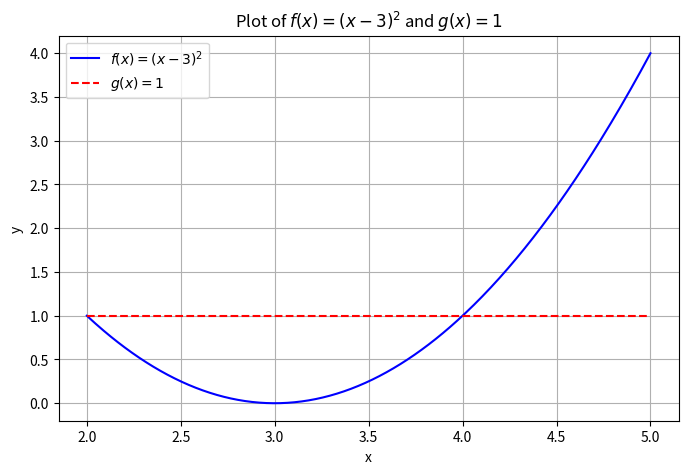

Write the Python code that produced this figure.
import numpy as np
import matplotlib.pyplot as plt

# Define the functions
def f(x):
    return (x - 3)**2

def g(x):
    return np.ones_like(x)  # g(x) = 1 for all x

# Define the interval
x = np.linspace(2, 5, 400)  # Generate 400 points between 2 and 5

# Compute function values
y_f = f(x)
y_g = g(x)

# Plot the functions
plt.figure(figsize=(8, 5))
plt.plot(x, y_f, label=r"$f(x) = (x-3)^2$", color='blue')
plt.plot(x, y_g, label=r"$g(x) = 1$", color='red', linestyle='dashed')

# Labels and title
plt.xlabel("x")
plt.ylabel("y")
plt.title("Plot of $f(x) = (x-3)^2$ and $g(x) = 1$")
plt.legend()
plt.grid(True)

# Show the plot
plt.show()